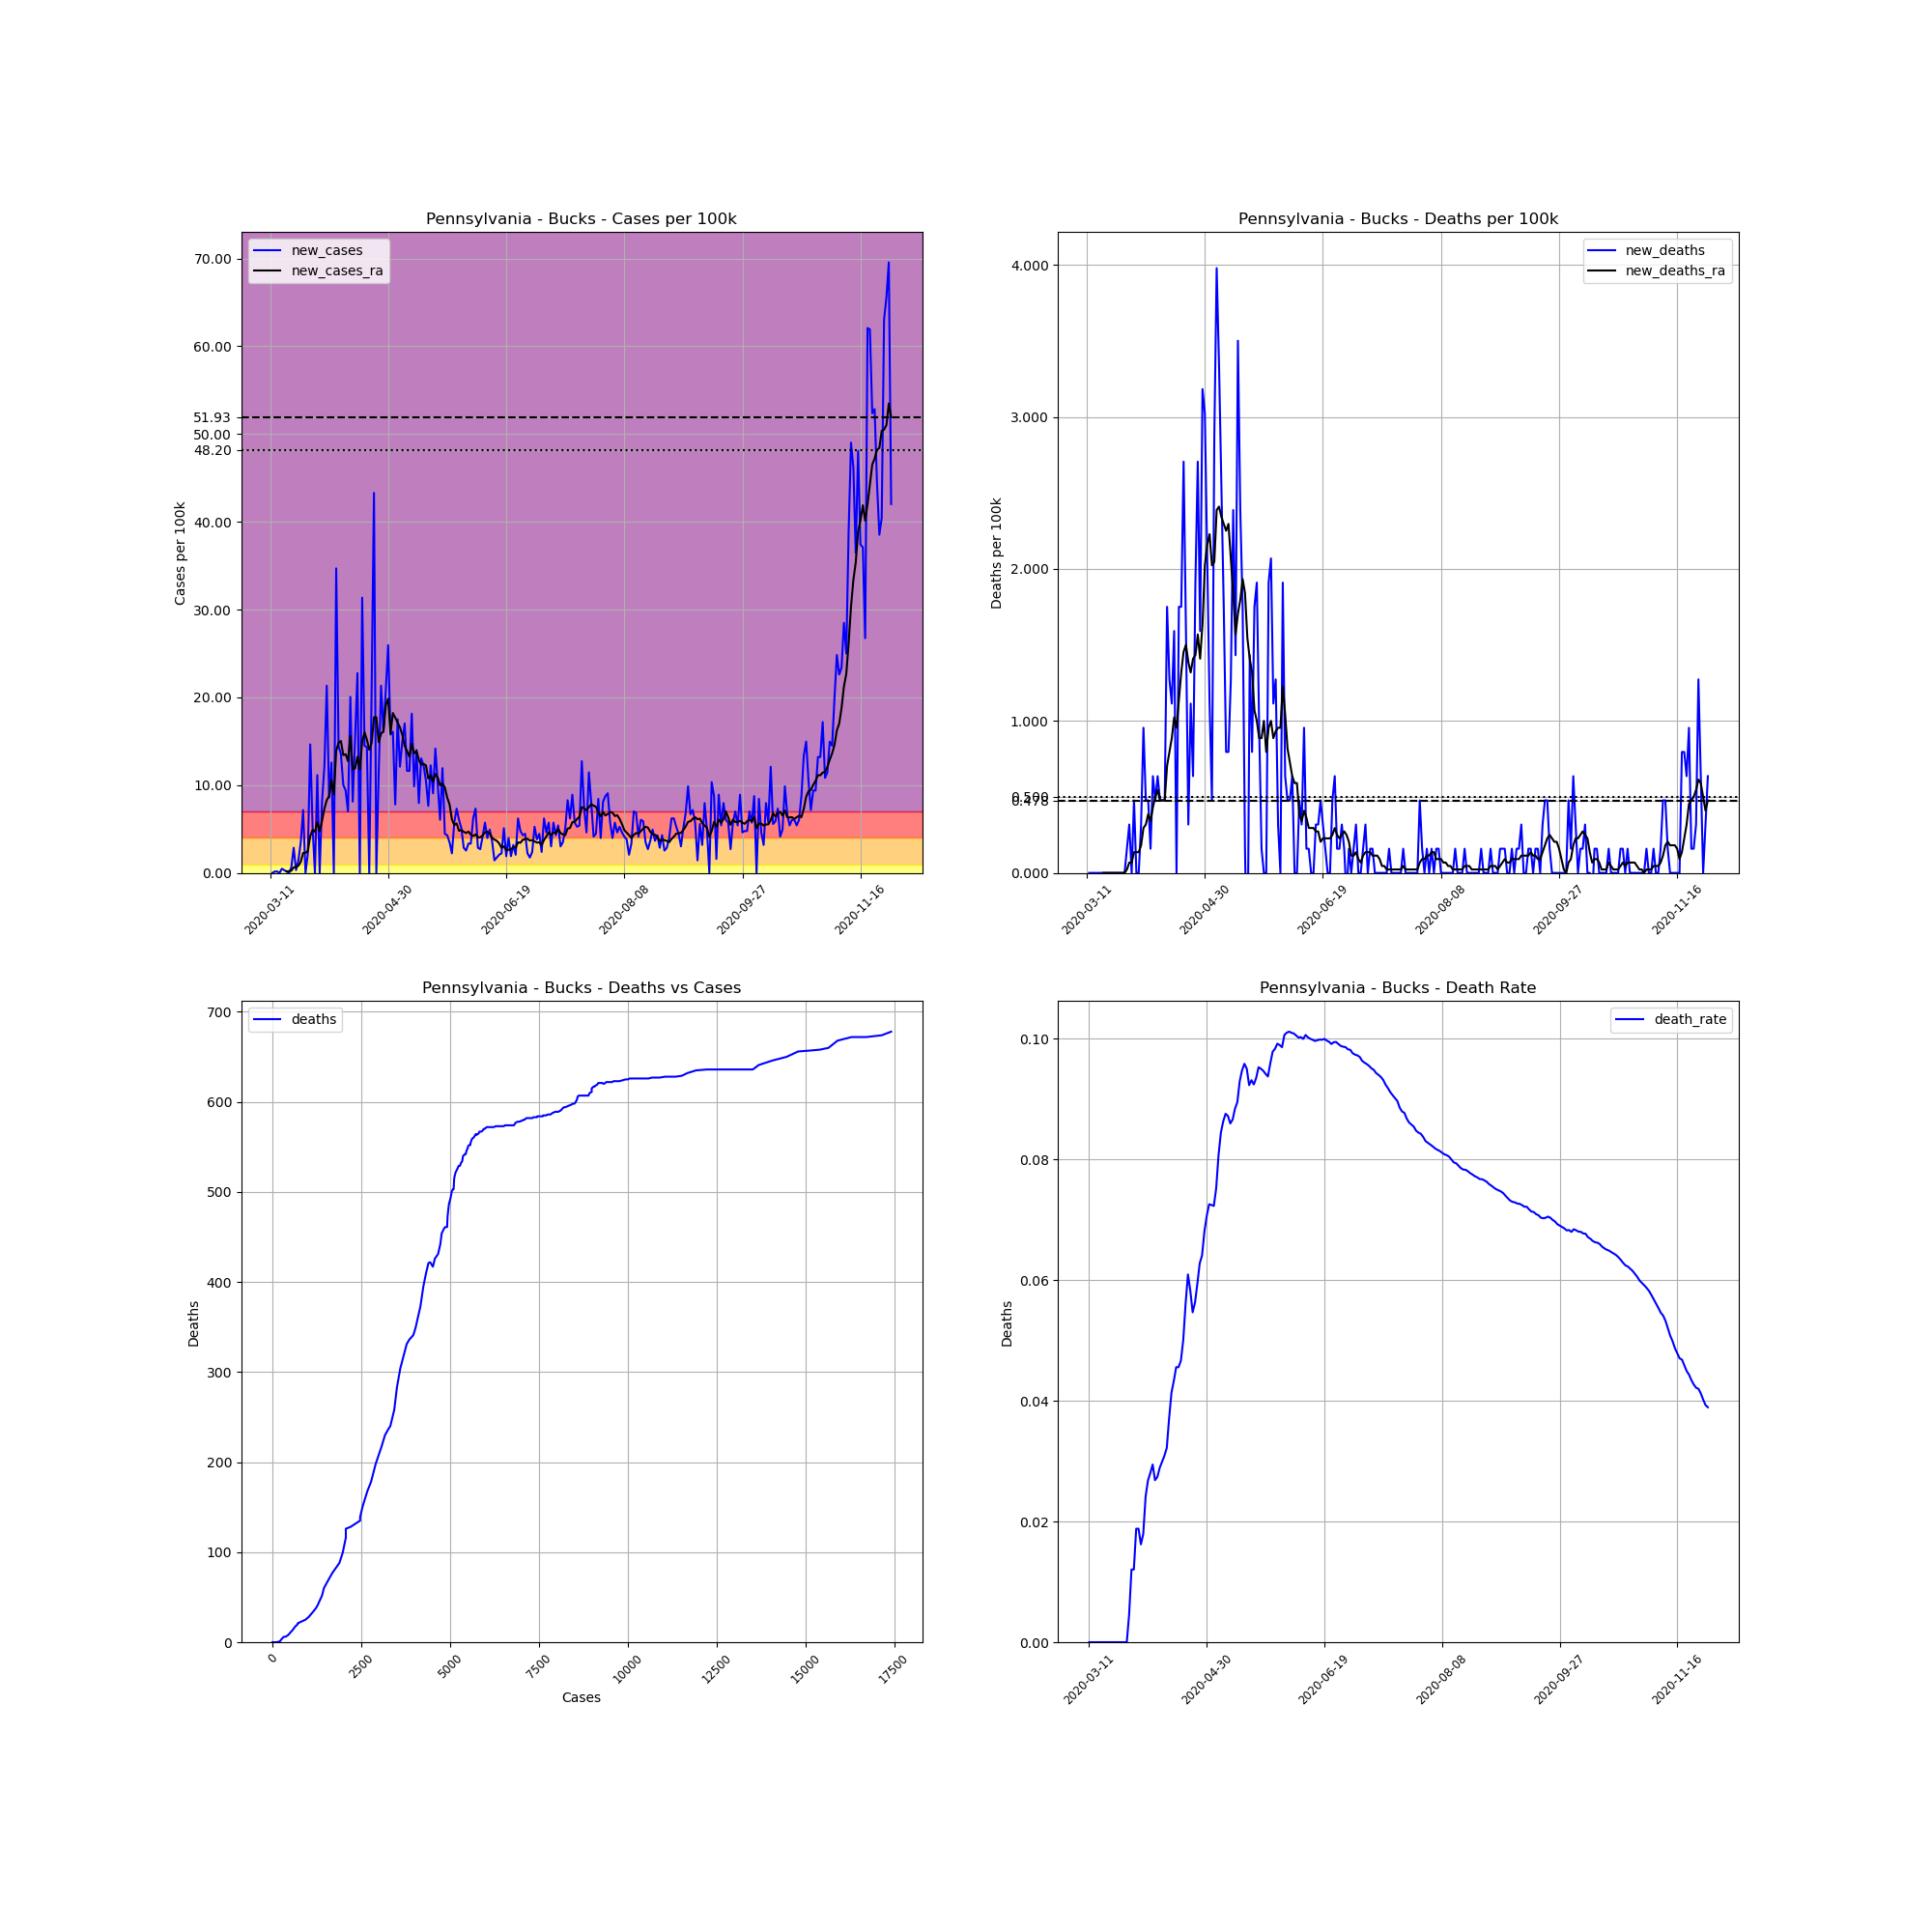

The file beside this chart, header and first rows:
, date, county, state, fips, cases, deaths, COUNTY, STNAME, CTYNAME, POPESTIMATE2019, cases_per_100k, deaths_per_100k, death_rate, new_cases, new_deaths, new_cases_ra, new_deaths_ra
51564, 2020-03-11, Bucks, Pennsylvania, 42017, 2, 0.0, 17, Pennsylvania, Bucks, 628270, 0.3183, 0.0, 0.0, , , , 
51565, 2020-03-12, Bucks, Pennsylvania, 42017, 2, 0.0, 17, Pennsylvania, Bucks, 628270, 0.3183, 0.0, 0.0, 0.0, 0.0, , 
51566, 2020-03-13, Bucks, Pennsylvania, 42017, 3, 0.0, 17, Pennsylvania, Bucks, 628270, 0.4775, 0.0, 0.0, 0.1592, 0.0, , 
51567, 2020-03-14, Bucks, Pennsylvania, 42017, 4, 0.0, 17, Pennsylvania, Bucks, 628270, 0.6367, 0.0, 0.0, 0.1592, 0.0, , 
51568, 2020-03-15, Bucks, Pennsylvania, 42017, 4, 0.0, 17, Pennsylvania, Bucks, 628270, 0.6367, 0.0, 0.0, 0.0, 0.0, , 
51569, 2020-03-16, Bucks, Pennsylvania, 42017, 7, 0.0, 17, Pennsylvania, Bucks, 628270, 1.114, 0.0, 0.0, 0.4775, 0.0, , 
51570, 2020-03-17, Bucks, Pennsylvania, 42017, 9, 0.0, 17, Pennsylvania, Bucks, 628270, 1.433, 0.0, 0.0, 0.3183, 0.0, , 
51571, 2020-03-18, Bucks, Pennsylvania, 42017, 10, 0.0, 17, Pennsylvania, Bucks, 628270, 1.592, 0.0, 0.0, 0.1592, 0.0, 0.1819, 0.0
51572, 2020-03-19, Bucks, Pennsylvania, 42017, 10, 0.0, 17, Pennsylvania, Bucks, 628270, 1.592, 0.0, 0.0, 0.0, 0.0, 0.1819, 0.0
51573, 2020-03-20, Bucks, Pennsylvania, 42017, 14, 0.0, 17, Pennsylvania, Bucks, 628270, 2.228, 0.0, 0.0, 0.6367, 0.0, 0.2501, 0.0
51574, 2020-03-21, Bucks, Pennsylvania, 42017, 32, 0.0, 17, Pennsylvania, Bucks, 628270, 5.093, 0.0, 0.0, 2.865, 0.0, 0.6367, 0.0
51575, 2020-03-22, Bucks, Pennsylvania, 42017, 34, 0.0, 17, Pennsylvania, Bucks, 628270, 5.412, 0.0, 0.0, 0.3183, 0.0, 0.6821, 0.0
51576, 2020-03-23, Bucks, Pennsylvania, 42017, 43, 0.0, 17, Pennsylvania, Bucks, 628270, 6.844, 0.0, 0.0, 1.433, 0.0, 0.8186, 0.0
51577, 2020-03-24, Bucks, Pennsylvania, 42017, 65, 0.0, 17, Pennsylvania, Bucks, 628270, 10.35, 0.0, 0.0, 3.502, 0.0, 1.273, 0.0
51578, 2020-03-25, Bucks, Pennsylvania, 42017, 110, 0.0, 17, Pennsylvania, Bucks, 628270, 17.51, 0.0, 0.0, 7.163, 0.0, 2.274, 0.0
51579, 2020-03-26, Bucks, Pennsylvania, 42017, 110, 0.0, 17, Pennsylvania, Bucks, 628270, 17.51, 0.0, 0.0, 0.0, 0.0, 2.274, 0.0
51580, 2020-03-27, Bucks, Pennsylvania, 42017, 124, 0.0, 17, Pennsylvania, Bucks, 628270, 19.74, 0.0, 0.0, 2.228, 0.0, 2.501, 0.0
51581, 2020-03-28, Bucks, Pennsylvania, 42017, 216, 1.0, 17, Pennsylvania, Bucks, 628270, 34.38, 0.1592, 0.00463, 14.64, 0.1592, 4.184, 0.02274
51582, 2020-03-29, Bucks, Pennsylvania, 42017, 249, 3.0, 17, Pennsylvania, Bucks, 628270, 39.63, 0.4775, 0.01205, 5.253, 0.3183, 4.889, 0.06821
51583, 2020-03-30, Bucks, Pennsylvania, 42017, 249, 3.0, 17, Pennsylvania, Bucks, 628270, 39.63, 0.4775, 0.01205, 0.0, 0.0, 4.684, 0.06821
51584, 2020-03-31, Bucks, Pennsylvania, 42017, 319, 6.0, 17, Pennsylvania, Bucks, 628270, 50.77, 0.955, 0.01881, 11.14, 0.4775, 5.775, 0.1364
51585, 2020-04-01, Bucks, Pennsylvania, 42017, 319, 6.0, 17, Pennsylvania, Bucks, 628270, 50.77, 0.955, 0.01881, 0.0, 0.0, 4.752, 0.1364
51586, 2020-04-02, Bucks, Pennsylvania, 42017, 370, 6.0, 17, Pennsylvania, Bucks, 628270, 58.89, 0.955, 0.01622, 8.118, 0.0, 5.912, 0.1364
51587, 2020-04-03, Bucks, Pennsylvania, 42017, 446, 8.0, 17, Pennsylvania, Bucks, 628270, 70.99, 1.273, 0.01794, 12.1, 0.3183, 7.322, 0.1819
51588, 2020-04-04, Bucks, Pennsylvania, 42017, 580, 14.0, 17, Pennsylvania, Bucks, 628270, 92.32, 2.228, 0.02414, 21.33, 0.955, 8.277, 0.2956
51589, 2020-04-05, Bucks, Pennsylvania, 42017, 634, 17.0, 17, Pennsylvania, Bucks, 628270, 100.9, 2.706, 0.02681, 8.595, 0.4775, 8.754, 0.3183
51590, 2020-04-06, Bucks, Pennsylvania, 42017, 713, 20.0, 17, Pennsylvania, Bucks, 628270, 113.5, 3.183, 0.02805, 12.57, 0.4775, 10.55, 0.3865
51591, 2020-04-07, Bucks, Pennsylvania, 42017, 713, 21.0, 17, Pennsylvania, Bucks, 628270, 113.5, 3.343, 0.02945, 0.0, 0.1592, 8.959, 0.3411
51592, 2020-04-08, Bucks, Pennsylvania, 42017, 931, 25.0, 17, Pennsylvania, Bucks, 628270, 148.2, 3.979, 0.02685, 34.7, 0.6367, 13.92, 0.432
51593, 2020-04-09, Bucks, Pennsylvania, 42017, 1022, 28.0, 17, Pennsylvania, Bucks, 628270, 162.7, 4.457, 0.0274, 14.48, 0.4775, 14.83, 0.5002
51594, 2020-04-10, Bucks, Pennsylvania, 42017, 1107, 32.0, 17, Pennsylvania, Bucks, 628270, 176.2, 5.093, 0.02891, 13.53, 0.6367, 15.03, 0.5457
51595, 2020-04-11, Bucks, Pennsylvania, 42017, 1170, 35.0, 17, Pennsylvania, Bucks, 628270, 186.2, 5.571, 0.02991, 10.03, 0.4775, 13.42, 0.4775
51596, 2020-04-12, Bucks, Pennsylvania, 42017, 1229, 38.0, 17, Pennsylvania, Bucks, 628270, 195.6, 6.048, 0.03092, 9.391, 0.4775, 13.53, 0.4775
51597, 2020-04-13, Bucks, Pennsylvania, 42017, 1273, 41.0, 17, Pennsylvania, Bucks, 628270, 202.6, 6.526, 0.03221, 7.003, 0.4775, 12.73, 0.4775
51598, 2020-04-14, Bucks, Pennsylvania, 42017, 1399, 52.0, 17, Pennsylvania, Bucks, 628270, 222.7, 8.277, 0.03717, 20.06, 1.751, 15.6, 0.7049
51599, 2020-04-15, Bucks, Pennsylvania, 42017, 1450, 60.0, 17, Pennsylvania, Bucks, 628270, 230.8, 9.55, 0.04138, 8.118, 1.273, 11.8, 0.7958
51600, 2020-04-16, Bucks, Pennsylvania, 42017, 1546, 67.0, 17, Pennsylvania, Bucks, 628270, 246.1, 10.66, 0.04334, 15.28, 1.114, 11.91, 0.8868
51601, 2020-04-17, Bucks, Pennsylvania, 42017, 1689, 77.0, 17, Pennsylvania, Bucks, 628270, 268.8, 12.26, 0.04559, 22.76, 1.592, 13.23, 1.023
51602, 2020-04-18, Bucks, Pennsylvania, 42017, 1689, 77.0, 17, Pennsylvania, Bucks, 628270, 268.8, 12.26, 0.04559, 0.0, 0.0, 11.8, 0.955
51603, 2020-04-19, Bucks, Pennsylvania, 42017, 1886, 88.0, 17, Pennsylvania, Bucks, 628270, 300.2, 14.01, 0.04666, 31.36, 1.751, 14.94, 1.137
51604, 2020-04-20, Bucks, Pennsylvania, 42017, 1977, 99.0, 17, Pennsylvania, Bucks, 628270, 314.7, 15.76, 0.05008, 14.48, 1.751, 16.01, 1.319
51605, 2020-04-21, Bucks, Pennsylvania, 42017, 2067, 116.0, 17, Pennsylvania, Bucks, 628270, 329, 18.46, 0.05612, 14.33, 2.706, 15.19, 1.455
51606, 2020-04-22, Bucks, Pennsylvania, 42017, 2067, 126.0, 17, Pennsylvania, Bucks, 628270, 329, 20.06, 0.06096, 0.0, 1.592, 14.03, 1.501
51607, 2020-04-23, Bucks, Pennsylvania, 42017, 2197, 128.0, 17, Pennsylvania, Bucks, 628270, 349.7, 20.37, 0.05826, 20.69, 0.3183, 14.8, 1.387
51608, 2020-04-24, Bucks, Pennsylvania, 42017, 2469, 135.0, 17, Pennsylvania, Bucks, 628270, 393, 21.49, 0.05468, 43.29, 1.114, 17.74, 1.319
51609, 2020-04-25, Bucks, Pennsylvania, 42017, 2469, 139.0, 17, Pennsylvania, Bucks, 628270, 393, 22.12, 0.0563, 0.0, 0.6367, 17.74, 1.41
51610, 2020-04-26, Bucks, Pennsylvania, 42017, 2541, 151.0, 17, Pennsylvania, Bucks, 628270, 404.4, 24.03, 0.05943, 11.46, 1.91, 14.89, 1.433
51611, 2020-04-27, Bucks, Pennsylvania, 42017, 2675, 168.0, 17, Pennsylvania, Bucks, 628270, 425.8, 26.74, 0.0628, 21.33, 2.706, 15.87, 1.569
51612, 2020-04-28, Bucks, Pennsylvania, 42017, 2776, 178.0, 17, Pennsylvania, Bucks, 628270, 441.8, 28.33, 0.06412, 16.08, 1.592, 16.12, 1.41
51613, 2020-04-29, Bucks, Pennsylvania, 42017, 2907, 198.0, 17, Pennsylvania, Bucks, 628270, 462.7, 31.52, 0.06811, 20.85, 3.183, 19.1, 1.637
51614, 2020-04-30, Bucks, Pennsylvania, 42017, 3070, 217.0, 17, Pennsylvania, Bucks, 628270, 488.6, 34.54, 0.07068, 25.94, 3.024, 19.85, 2.024
51615, 2020-05-01, Bucks, Pennsylvania, 42017, 3169, 230.0, 17, Pennsylvania, Bucks, 628270, 504.4, 36.61, 0.07258, 15.76, 2.069, 15.92, 2.16
51616, 2020-05-02, Bucks, Pennsylvania, 42017, 3270, 237.0, 17, Pennsylvania, Bucks, 628270, 520.5, 37.72, 0.07248, 16.08, 1.114, 18.21, 2.228
51617, 2020-05-03, Bucks, Pennsylvania, 42017, 3319, 240.0, 17, Pennsylvania, Bucks, 628270, 528.3, 38.2, 0.07231, 7.799, 0.4775, 17.69, 2.024
51618, 2020-05-04, Bucks, Pennsylvania, 42017, 3429, 258.0, 17, Pennsylvania, Bucks, 628270, 545.8, 41.07, 0.07524, 17.51, 2.865, 17.14, 2.046
51619, 2020-05-05, Bucks, Pennsylvania, 42017, 3505, 283.0, 17, Pennsylvania, Bucks, 628270, 557.9, 45.04, 0.08074, 12.1, 3.979, 16.58, 2.388
51620, 2020-05-06, Bucks, Pennsylvania, 42017, 3599, 304.0, 17, Pennsylvania, Bucks, 628270, 572.8, 48.39, 0.08447, 14.96, 3.343, 15.73, 2.41
51621, 2020-05-07, Bucks, Pennsylvania, 42017, 3706, 320.0, 17, Pennsylvania, Bucks, 628270, 589.9, 50.93, 0.08635, 17.03, 2.547, 14.46, 2.342
51622, 2020-05-08, Bucks, Pennsylvania, 42017, 3779, 331.0, 17, Pennsylvania, Bucks, 628270, 601.5, 52.68, 0.08759, 11.62, 1.751, 13.87, 2.297
51623, 2020-05-09, Bucks, Pennsylvania, 42017, 3852, 336.0, 17, Pennsylvania, Bucks, 628270, 613.1, 53.48, 0.08723, 11.62, 0.7958, 13.23, 2.251
... 204 more rows
